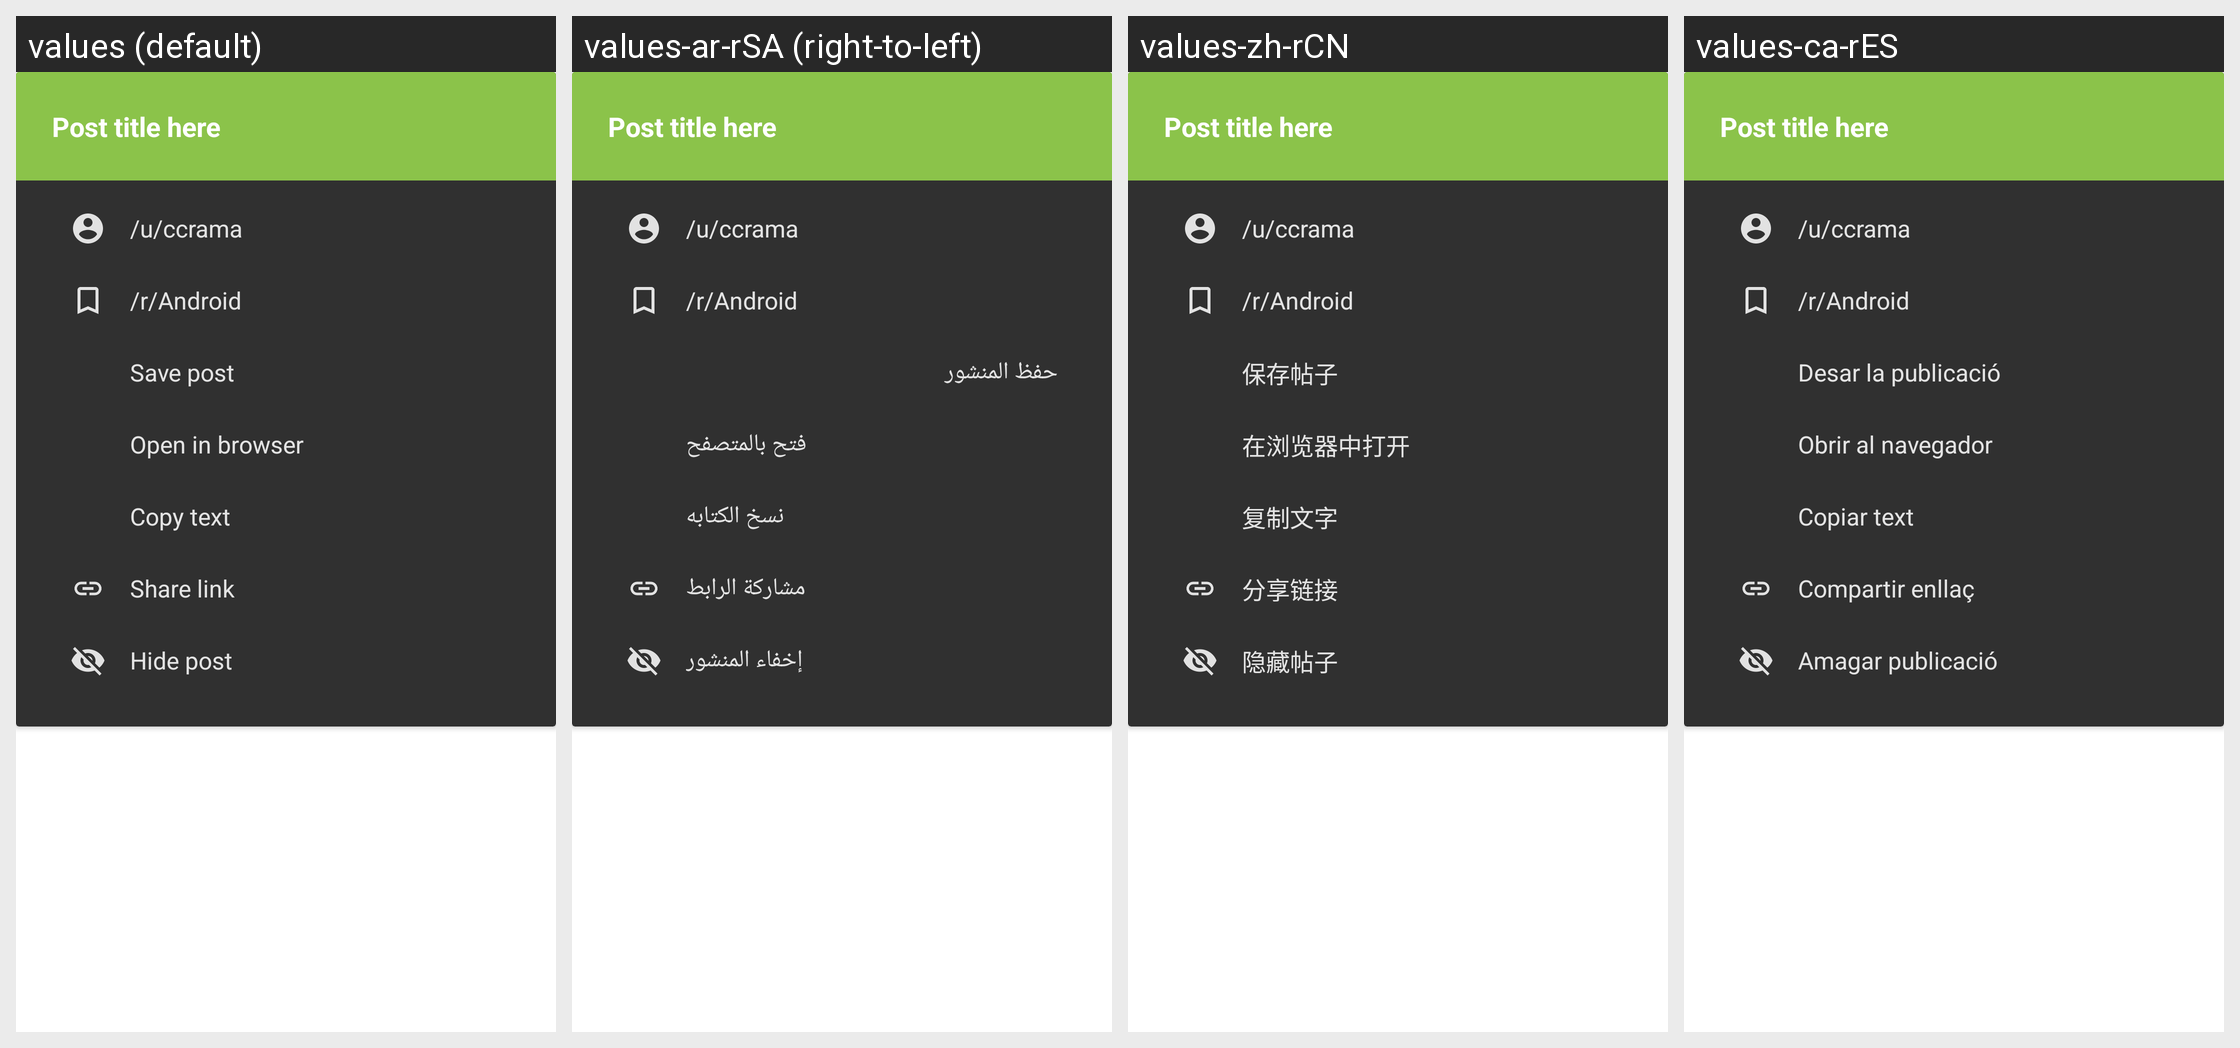

The Android screen above is rendered under several locales of the same app. Produce the string resources it draws, with the default and per-locale values.
Android screen res/layout/postmenu.xml rendered under 4 locales, left to right: values (default), values-ar-rSA (right-to-left), values-zh-rCN, values-ca-rES. Device: Nexus 5 (rendered at 1080×1920; each locale shown at half size, 540×960, under a caption strip naming it); theme yellow_dark.
Other locales in the repository, not shown: values-af-rZA, values-cs-rCZ, values-da-rDK, values-de-rDE, values-el-rGR, values-en-rGB, values-eo-rUY, values-es-rES, values-fi-rFI, values-fil-rPH, values-fr-rFR, values-ga-rIE, values-gl-rES, values-hr-rHR, values-hu-rHU, values-in-rID, values-it-rIT, values-iw-rIL, values-ja-rJP, values-lv-rLV, values-nl-rNL, values-no-rNO, values-pl-rPL, values-pt-rBR, values-pt-rPT, values-ro-rRO, values-ru-rRU, values-sq-rAL, values-sr-rSP, values-sv-rSE, values-tr-rTR, values-uk-rUA, values-vi-rVN, values-zh-rTW.
Strings drawn on this screen, with the default value and each locale's value (text and hints the layout hard-codes, and strings that could not be matched under every locale, appear in the picture but are not listed):

submission_save
  values: Save post
  values-ar-rSA: حفظ المنشور
  values-zh-rCN: 保存帖子
  values-ca-rES: Desar la publicació

submission_gild
  values: Open in browser
  values-ar-rSA: فتح بالمتصفح
  values-zh-rCN: 在浏览器中打开
  values-ca-rES: Obrir al navegador

misc_copy_text
  values: Copy text
  values-ar-rSA: نسخ الكتابه
  values-zh-rCN: 复制文字
  values-ca-rES: Copiar text

submission_share_permalink
  values: Share link
  values-ar-rSA: مشاركة الرابط
  values-zh-rCN: 分享链接
  values-ca-rES: Compartir enllaç

submission_hide
  values: Hide post
  values-ar-rSA: إخفاء المنشور
  values-zh-rCN: 隐藏帖子
  values-ca-rES: Amagar publicació
